Run: headless pygame with SDL's dummy video driver; simulated clock (each Clock.tick advances the game by its frame time, no real sleeping); random seed 0; keys injected as events and as key.get_pressed() state; mouse plan: one left click at the window centre at the start of phase 2, then a move to the lower-right quarter at the start of phase 3.
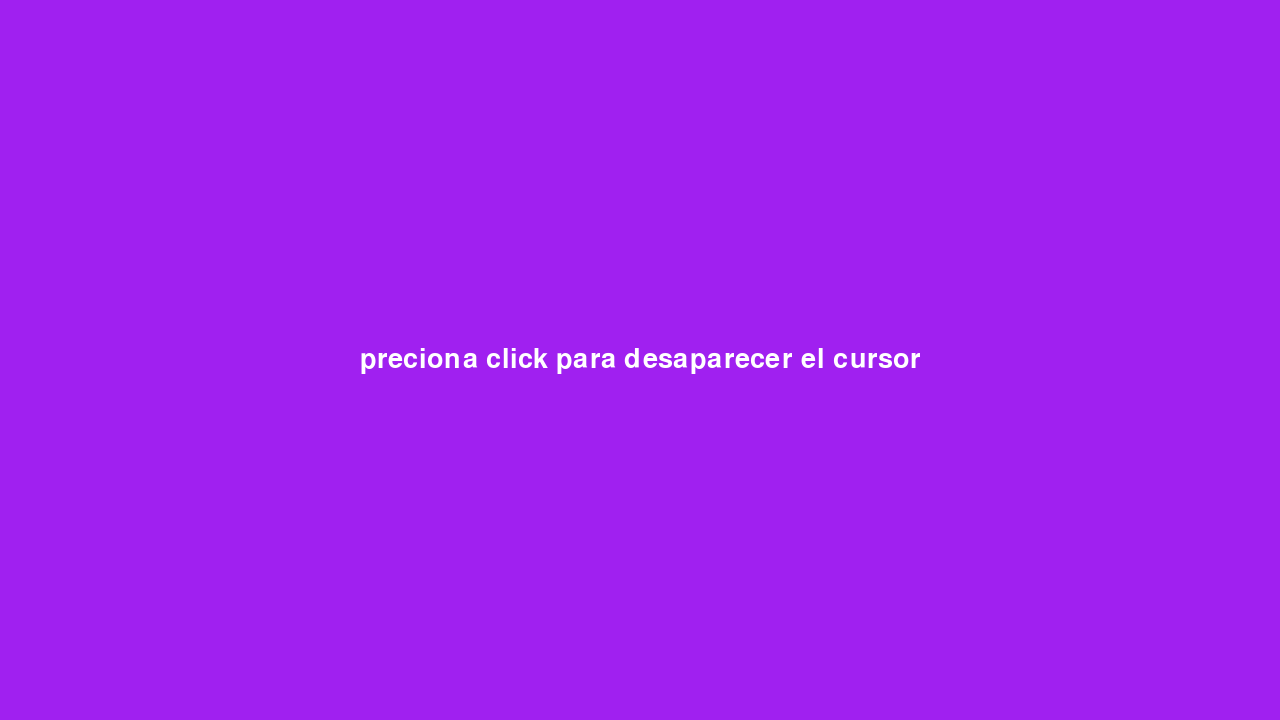
Frame 1 of 4 · flips 1–60 · no input
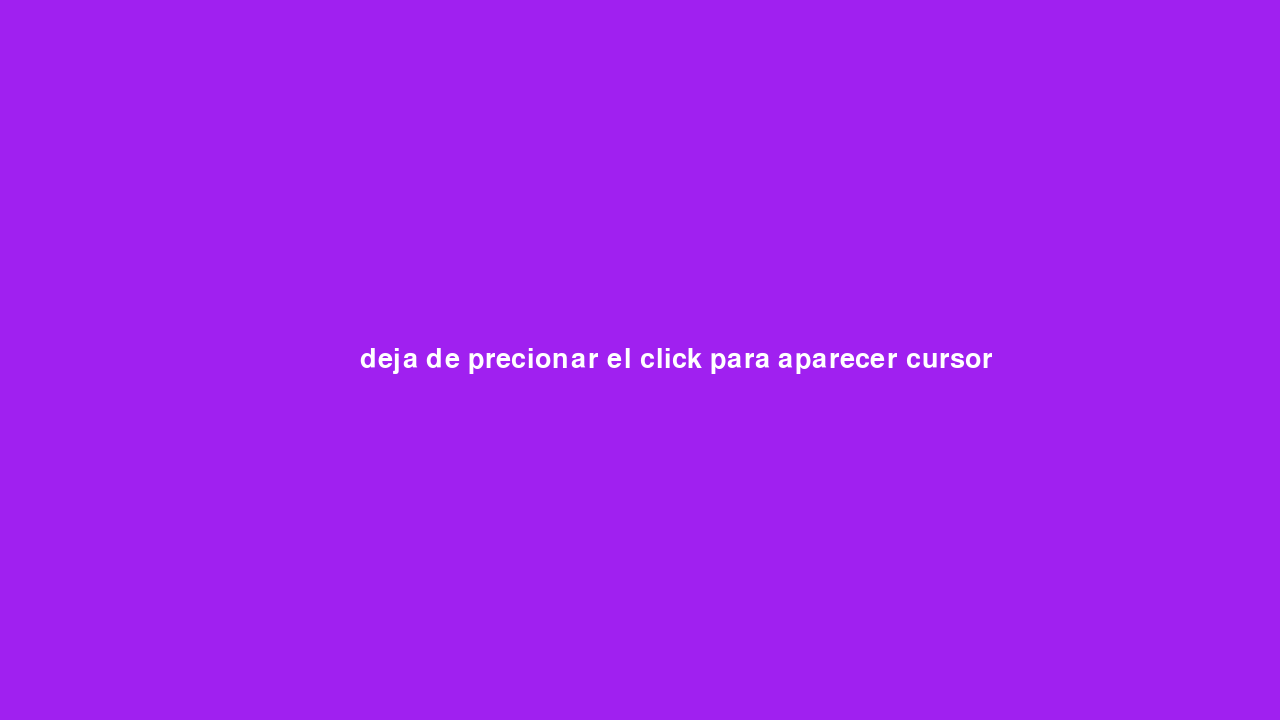
Frame 2 of 4 · flips 61–180 · clicked the window centre · tapped SPACE, RETURN · held RIGHT (→), D
Frame 3 of 4 · flips 181–300 · moved the mouse to the lower-right quarter · held DOWN (↓), S · screen unchanged from frame 2, image omitted
Frame 4 of 4 · flips 301–420 · held LEFT (←), A, UP (↑), W · screen unchanged from frame 3, image omitted

The pygame program that drew these frames:

# Example file showing a circle moving on screen
import pygame

# pygame setup
pygame.init()
screen = pygame.display.set_mode((1280, 720))
clock = pygame.time.Clock()
running = True
dt = 0

fuente_simple = pygame.font.SysFont(None, 40)
texto_superficie = fuente_simple.render('preciona click para desaparecer el cursor', True, (255, 255, 255))
texto_rect = texto_superficie.get_rect(center=(640, 360))

while running:
    for event in pygame.event.get():
        if event.type == pygame.QUIT:
            running = False
        # Verifica si se presionó el botón izquierdo del mouse
        if event.type == pygame.MOUSEBUTTONDOWN and event.button == 1:
            print("¡Botón izquierdo presionado!")
            pygame.mouse.set_visible(False)
            texto_superficie = fuente_simple.render('preciona click para desaparecer el cursor', True, (255, 255, 255))
        else:
            pygame.mouse.set_visible(True)
            texto_superficie = fuente_simple.render('deja de precionar el click para aparecer cursor', True, (255, 255, 255))


    # fill the screen with a color to wipe away anything from last frame
    screen.fill("purple")

    screen.blit(texto_superficie, texto_rect)

    # flip() the display to put your work on screen
    pygame.display.flip()

    # limits FPS to 60
    # dt is delta time in seconds since last frame, used for framerate-
    # independent physics.
    dt = clock.tick(60) / 1000

pygame.quit()
